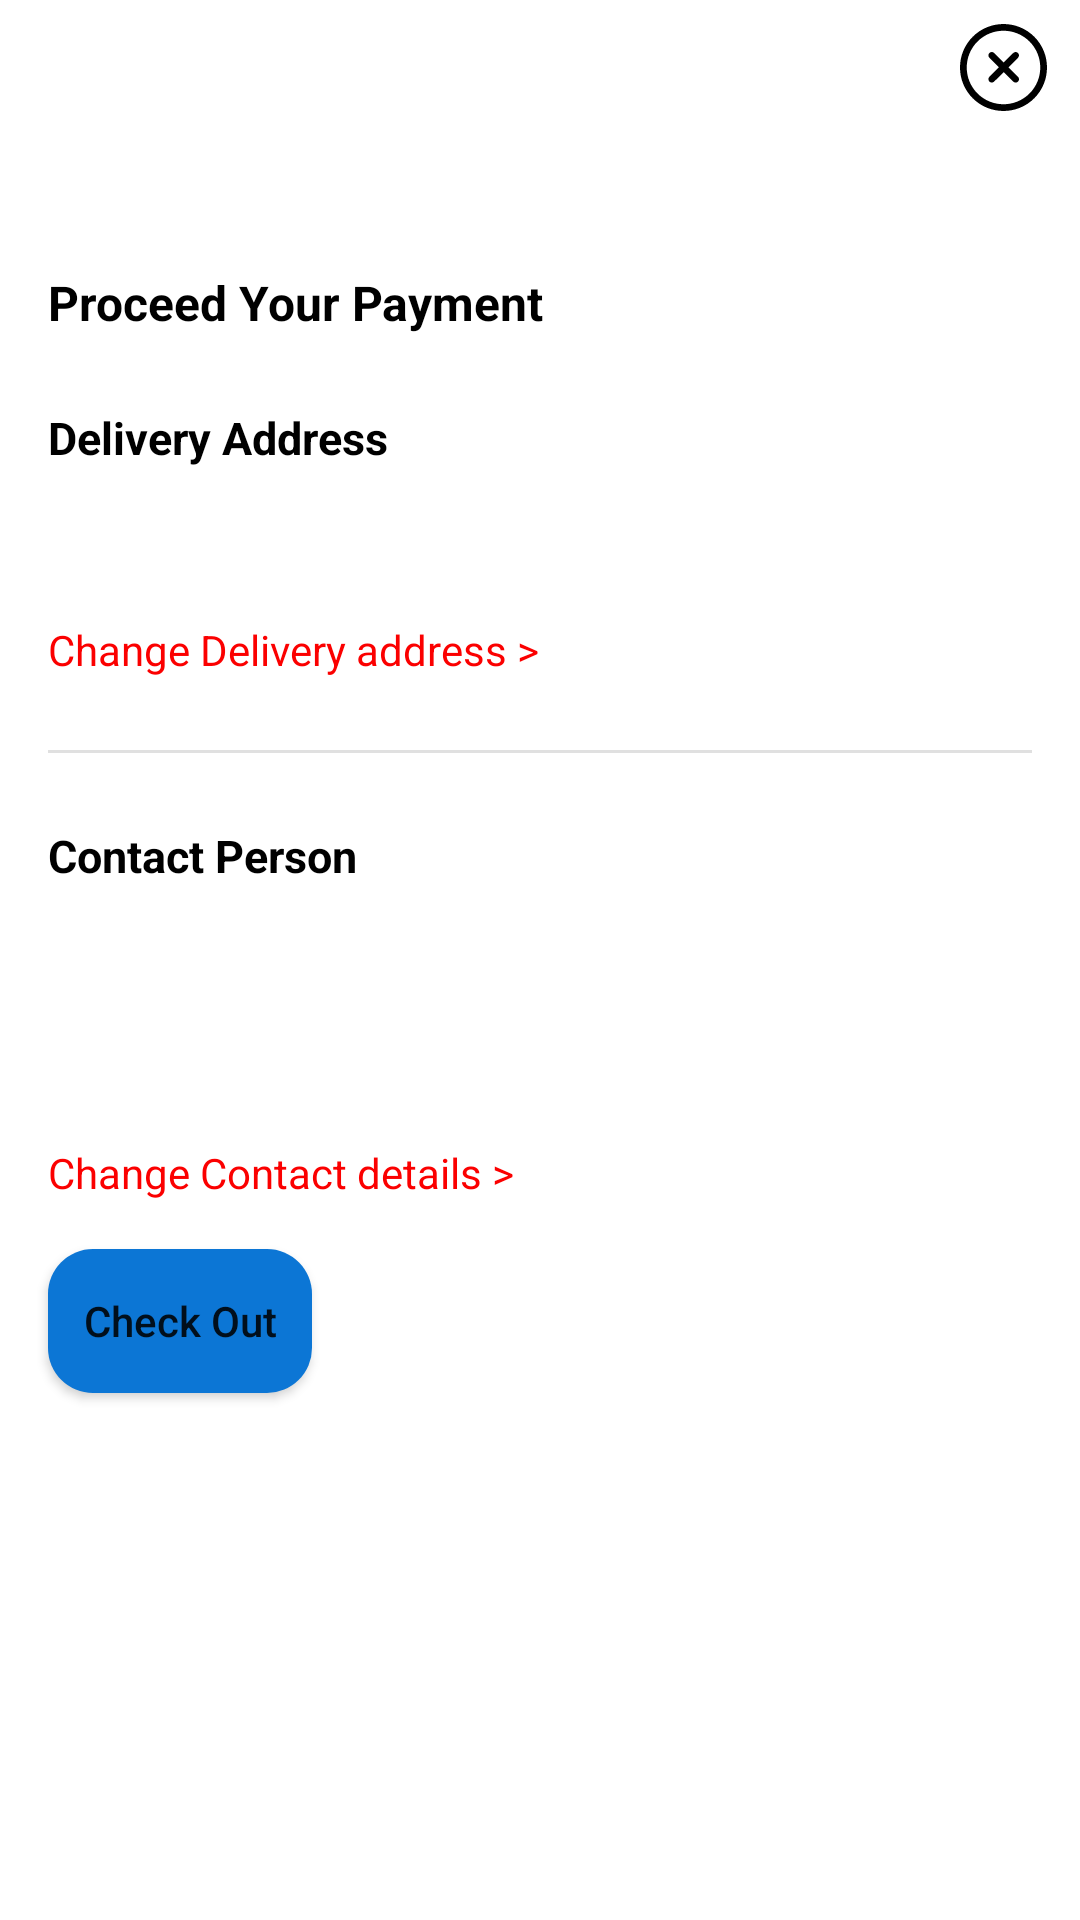

The Android layout XML behind this screen, and the referenced resources:
<!-- AndroidManifest.xml: application theme Theme.UserApp -->
<!-- res/layout/activity_proceed_payment.xml -->
<?xml version="1.0" encoding="utf-8"?>
<androidx.constraintlayout.widget.ConstraintLayout xmlns:android="http://schemas.android.com/apk/res/android"
    xmlns:app="http://schemas.android.com/apk/res-auto"
    xmlns:tools="http://schemas.android.com/tools"
    android:layout_width="match_parent"
    android:layout_height="match_parent"
    tools:context=".ProceedPayment">

    <ImageView
        android:id="@+id/close_payment"
        android:layout_width="35dp"
        android:layout_height="29dp"
        android:layout_marginTop="8dp"
        android:layout_marginEnd="8dp"
        app:layout_constraintEnd_toEndOf="parent"
        app:layout_constraintTop_toTopOf="parent"
        app:srcCompat="@drawable/ic_cancel" />

    <TextView
        android:id="@+id/textView5"
        android:layout_width="wrap_content"
        android:layout_height="wrap_content"
        android:layout_marginStart="16dp"
        android:layout_marginTop="90dp"
        android:text="@string/proceed_payment_lbl1"
        android:textColor="#000000"
        android:textSize="16sp"
        android:textStyle="bold"
        app:layout_constraintStart_toStartOf="parent"
        app:layout_constraintTop_toTopOf="parent" />

    <TextView
        android:id="@+id/textView8"
        android:layout_width="wrap_content"
        android:layout_height="wrap_content"
        android:layout_marginStart="16dp"
        android:layout_marginTop="24dp"
        android:text="@string/proceed_payment_lbl2"
        android:textColor="#000000"
        android:textSize="15sp"
        android:textStyle="bold"
        app:layout_constraintStart_toStartOf="parent"
        app:layout_constraintTop_toBottomOf="@+id/textView5" />

    <TextView
        android:id="@+id/delivey_address"
        android:layout_width="0dp"
        android:layout_height="wrap_content"
        android:layout_marginStart="16dp"
        android:layout_marginTop="16dp"
        android:layout_marginEnd="8dp"
        app:layout_constraintEnd_toEndOf="parent"
        app:layout_constraintStart_toStartOf="parent"
        app:layout_constraintTop_toBottomOf="@+id/textView8" />

    <TextView
        android:id="@+id/change_delivery_lbl"
        android:layout_width="wrap_content"
        android:layout_height="wrap_content"
        android:layout_marginStart="16dp"
        android:layout_marginTop="16dp"
        android:text="@string/proceed_payment_lbl4"
        android:textColor="#FB0000"
        app:layout_constraintStart_toStartOf="parent"
        app:layout_constraintTop_toBottomOf="@+id/delivey_address" />

    <View
        android:id="@+id/divider2"
        android:layout_width="match_parent"
        android:layout_height="1dp"
        android:layout_marginStart="16dp"
        android:layout_marginTop="24dp"
        android:layout_marginEnd="16dp"
        android:background="?android:attr/listDivider"
        app:layout_constraintEnd_toEndOf="parent"
        app:layout_constraintStart_toStartOf="parent"
        app:layout_constraintTop_toBottomOf="@+id/change_delivery_lbl" />

    <TextView
        android:id="@+id/textView17"
        android:layout_width="wrap_content"
        android:layout_height="wrap_content"
        android:layout_marginStart="16dp"
        android:layout_marginTop="24dp"
        android:text="@string/proceed_payment_lbl3"
        android:textColor="#000000"
        android:textSize="15sp"
        android:textStyle="bold"
        app:layout_constraintStart_toStartOf="parent"
        app:layout_constraintTop_toBottomOf="@+id/divider2" />

    <TextView
        android:id="@+id/contact_name"
        android:layout_width="0dp"
        android:layout_height="wrap_content"
        android:layout_marginStart="16dp"
        android:layout_marginTop="16dp"
        android:layout_marginEnd="16dp"
        app:layout_constraintEnd_toEndOf="parent"
        app:layout_constraintStart_toStartOf="parent"
        app:layout_constraintTop_toBottomOf="@+id/textView17" />

    <TextView
        android:id="@+id/contact_no"
        android:layout_width="0dp"
        android:layout_height="wrap_content"
        android:layout_marginStart="16dp"
        android:layout_marginTop="16dp"
        android:layout_marginEnd="16dp"
        app:layout_constraintEnd_toEndOf="parent"
        app:layout_constraintStart_toStartOf="parent"
        app:layout_constraintTop_toBottomOf="@+id/contact_name" />

    <TextView
        android:id="@+id/change_contact_lbl"
        android:layout_width="wrap_content"
        android:layout_height="wrap_content"
        android:layout_marginStart="16dp"
        android:layout_marginTop="16dp"
        android:text="@string/proceed_payment_lbl5"
        android:textColor="#FB0000"
        android:textColorHighlight="#FFFFFF"
        app:layout_constraintStart_toStartOf="parent"
        app:layout_constraintTop_toBottomOf="@+id/contact_no" />

    <Button
        android:id="@+id/next_step_lbtn"
        android:layout_width="wrap_content"
        android:layout_height="wrap_content"
        android:layout_marginStart="16dp"
        android:layout_marginTop="16dp"
        android:background="@drawable/button1"
        android:text="@string/proceed_payment_lbl6"
        android:textAllCaps="false"
        app:layout_constraintStart_toStartOf="parent"
        app:layout_constraintTop_toBottomOf="@+id/change_contact_lbl" />
</androidx.constraintlayout.widget.ConstraintLayout>
<!-- resources referenced by this layout -->
<resources>
  <!-- drawable button1 (drawable) -->
  <?xml version="1.0" encoding="utf-8"?>
  <shape xmlns:android="http://schemas.android.com/apk/res/android">
  
      <solid
          android:color="#0C76D5"
          >
  
      </solid>
  
      <corners
          android:radius="15dp"
          >
  
      </corners>
  
  </shape>
  <!-- drawable ic_cancel (drawable) -->
  <vector android:height="45dp" android:viewportHeight="511.995"
      android:viewportWidth="511.995" android:width="45dp" xmlns:android="http://schemas.android.com/apk/res/android">
      <path android:fillColor="#FF000000" android:pathData="M437.126,74.939c-99.826,-99.826 -262.307,-99.826 -362.133,0C26.637,123.314 0,187.617 0,256.005s26.637,132.691 74.993,181.047c49.923,49.923 115.495,74.874 181.066,74.874s131.144,-24.951 181.066,-74.874C536.951,337.226 536.951,174.784 437.126,74.939zM409.08,409.006c-84.375,84.375 -221.667,84.375 -306.042,0c-40.858,-40.858 -63.37,-95.204 -63.37,-153.001s22.512,-112.143 63.37,-153.021c84.375,-84.375 221.667,-84.355 306.042,0C493.435,187.359 493.435,324.651 409.08,409.006z"/>
      <path android:fillColor="#FF000000" android:pathData="M341.525,310.827l-56.151,-56.071l56.151,-56.071c7.735,-7.735 7.735,-20.29 0.02,-28.046c-7.755,-7.775 -20.31,-7.755 -28.065,-0.02l-56.19,56.111l-56.19,-56.111c-7.755,-7.735 -20.31,-7.755 -28.065,0.02c-7.735,7.755 -7.735,20.31 0.02,28.046l56.151,56.071l-56.151,56.071c-7.755,7.735 -7.755,20.29 -0.02,28.046c3.868,3.887 8.965,5.811 14.043,5.811s10.155,-1.944 14.023,-5.792l56.19,-56.111l56.19,56.111c3.868,3.868 8.945,5.792 14.023,5.792c5.078,0 10.175,-1.944 14.043,-5.811C349.28,331.117 349.28,318.562 341.525,310.827z"/>
  </vector>
  <string name="proceed_payment_lbl1">Proceed Your Payment</string>
  <string name="proceed_payment_lbl2">Delivery Address</string>
  <string name="proceed_payment_lbl3">Contact Person</string>
  <string name="proceed_payment_lbl4">Change Delivery address &gt;</string>
  <string name="proceed_payment_lbl5">Change Contact details &gt;</string>
  <string name="proceed_payment_lbl6">Check Out</string>
  <style name="Theme.UserApp" parent="Theme.MaterialComponents.DayNight.DarkActionBar">
          
          <item name="colorPrimary">@color/purple_500</item>
          <item name="colorPrimaryVariant">@color/purple_700</item>
          <item name="colorOnPrimary">@color/white</item>
          
          <item name="colorSecondary">@color/teal_200</item>
          <item name="colorSecondaryVariant">@color/teal_700</item>
          <item name="colorOnSecondary">@color/black</item>
          
          <item name="android:statusBarColor" tools:targetApi="l">?attr/colorPrimaryVariant</item>
          
      </style>
  <color name="purple_500">#FF6200EE</color>
  <color name="purple_700">#FF3700B3</color>
  <color name="white">#FFFFFFFF</color>
  <color name="teal_200">#FF03DAC5</color>
  <color name="teal_700">#FF018786</color>
  <color name="black">#FF000000</color>
</resources>
